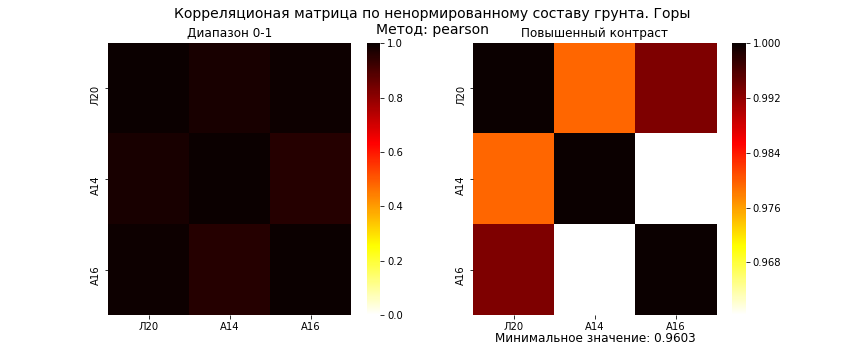

Data behind this chart, as committed beside it:
, Л20, A14, A16
Л20, 1.0, 0.9795, 0.9932
A14, 0.9795, 1.0, 0.9603
A16, 0.9932, 0.9603, 1.0
